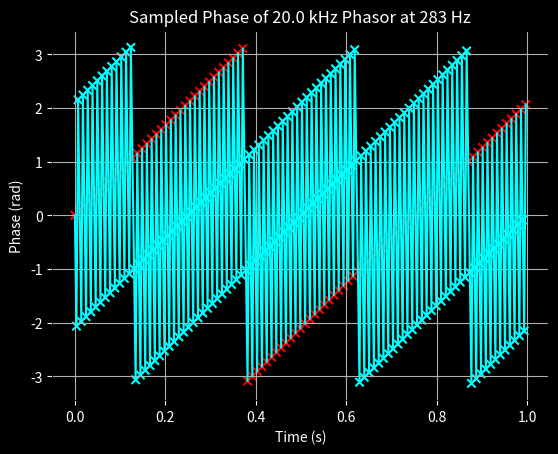

Write the Python code that produced this figure.
import numpy as np
import matplotlib.pyplot as plt
import sys

def main():
# Parameters
    f0 = 20_000          # phasor frequency (Hz)
    fs = 283            # phase sampling rate (Hz)
    phi0 = 0.0          # initial phase (rad)
    duration = 1        # seconds

    if len(sys.argv) > 2:
        f0 = int(sys.argv[1])
        fs = int(sys.argv[2])
    else:
        print("no arguments provided, using defaults of 20 kHz and 283 Hz sample")

    p0 = 1/f0           # period of sampled phasor
    ps = 1/fs           # period of sampler

# we are going to first find the aliasing
    rotations_per_sample = ps/p0 
    observed_rotations_per_sample = rotations_per_sample- np.floor(rotations_per_sample)

    observed_rotations = observed_rotations_per_sample
    iters = 1

# Next we will figure out where the aliasing... aliases
    while observed_rotations <= observed_rotations_per_sample:
        rotations = observed_rotations + observed_rotations_per_sample
        observed_rotations = rotations - np.floor(rotations)
        iters = iters + 1

    print(f"points before inner wrap: {iters}")

    next_corr_point = observed_rotations_per_sample * iters
    next_corr_point = next_corr_point - np.floor(next_corr_point)

    corr_point_movement = next_corr_point - observed_rotations_per_sample
    rec_corr_point_movement = 1/corr_point_movement

    block_wrap = fs/rec_corr_point_movement

    print(f"observed wraps of blocks: {block_wrap}")

# Time samples
    t = np.arange(0, duration, 1/fs)
    colors = ['cyan'] * len(t)

    for i in range(0, len(t), iters-1):
        colors[i] = 'red'

# Phase samples (wrapped to [-pi, pi])
    phase = np.mod(2*np.pi*f0*t + phi0 + np.pi, 2*np.pi) - np.pi

# Plot
    fig, ax = plt.subplots()

    fig.patch.set_facecolor("black")     # figure background
    ax.set_facecolor("black")            # axes background

    ax.scatter(t, phase, c = colors, marker='x')

    ax.plot(t, phase, c = 'cyan')

    ax.tick_params(colors="white")
    ax.xaxis.label.set_color("white")
    ax.yaxis.label.set_color("white")
    ax.title.set_color("white")

    ax.set_xlabel("Time (s)")
    ax.set_ylabel("Phase (rad)")
    ax.set_title(f"Sampled Phase of {f0/1000:.1f} kHz Phasor at {fs} Hz")
    ax.grid(True)

    plt.show()


if __name__ == "__main__":
    main()
